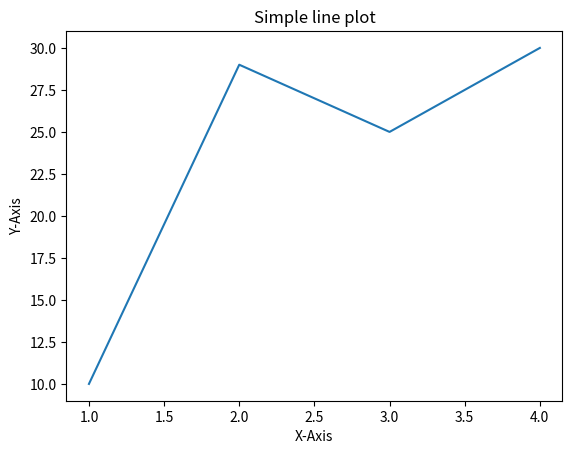

Generate this figure with matplotlib:
import matplotlib.pyplot as plt

x=[1,2,3,4]
y=[10,29,25,30]

plt.plot(x,y)
plt.title('Simple line plot')
plt.xlabel('X-Axis')
plt.ylabel('Y-Axis')
plt.show()
